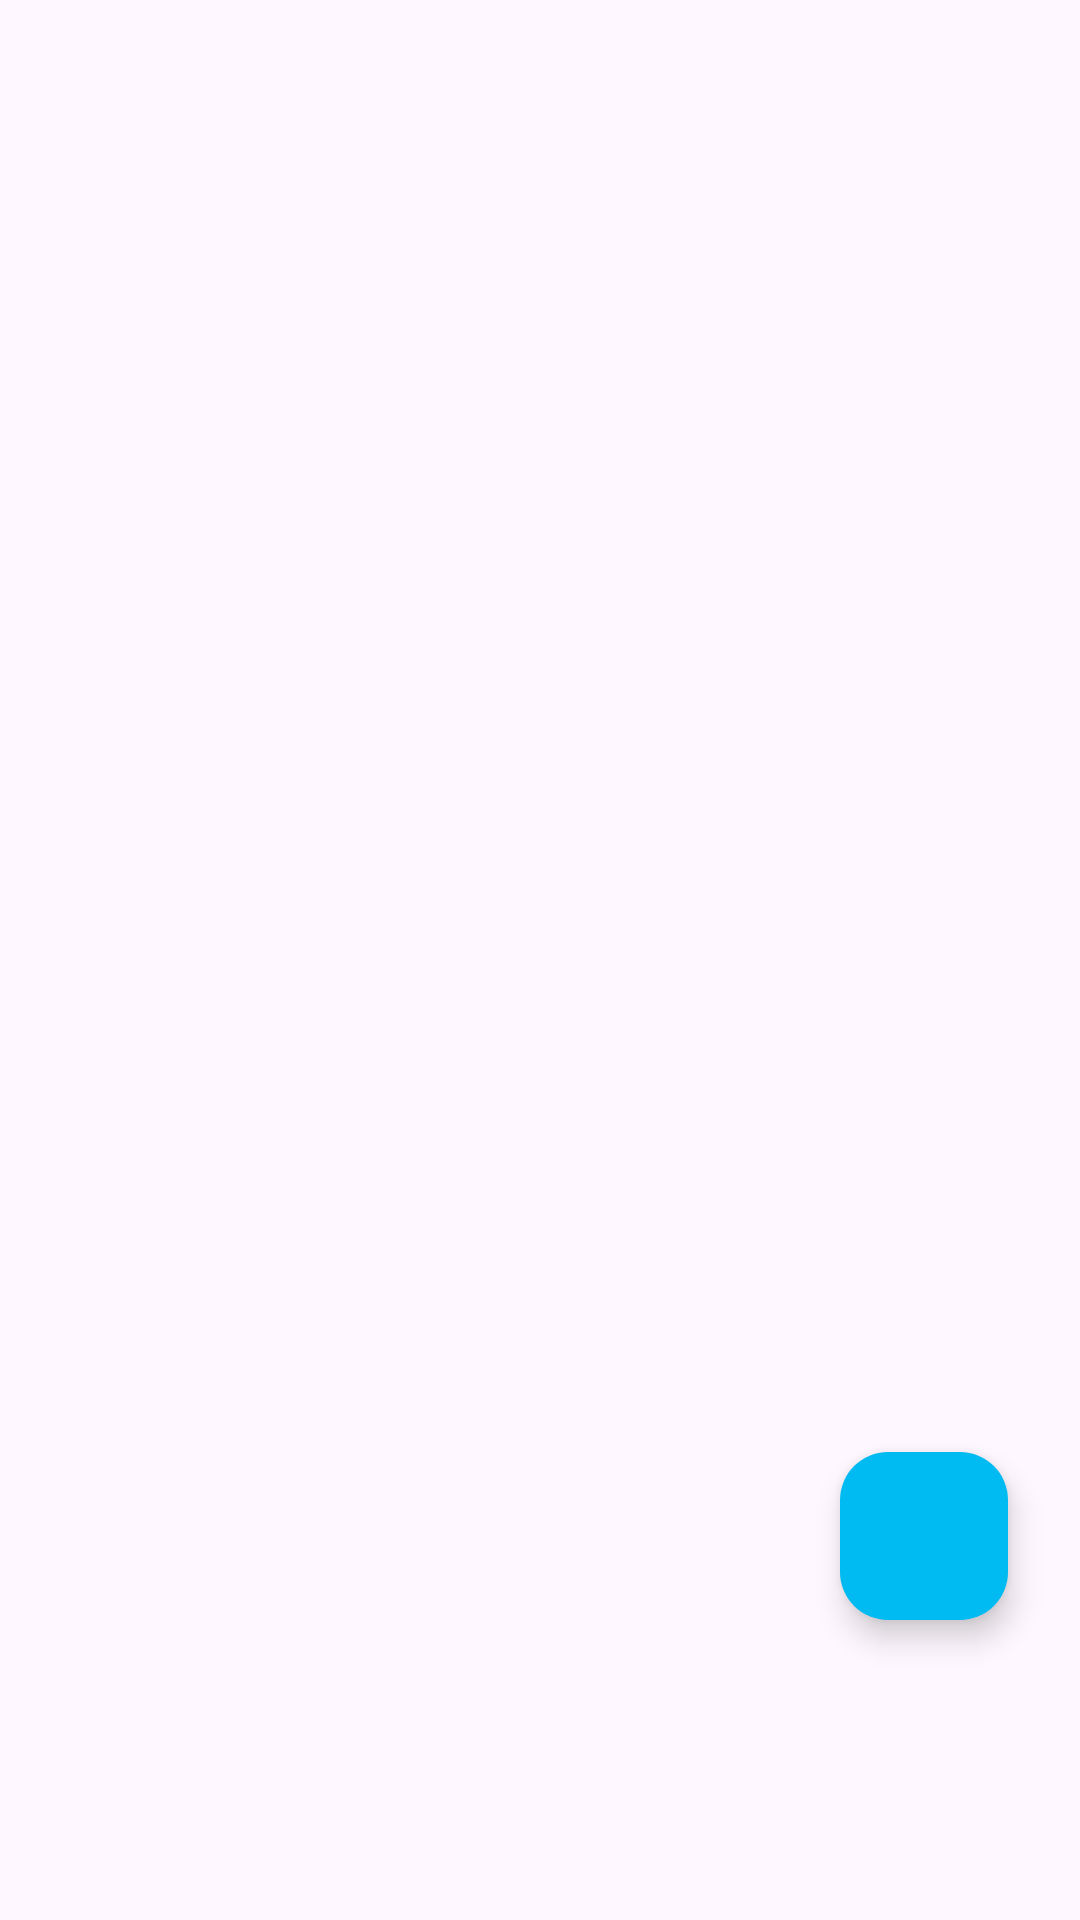

Here is an Android app screen rendered from its layout file. Give the layout XML and the strings, colors and styles it references.
<!-- AndroidManifest.xml: application theme Theme.WK -->
<!-- res/layout/fragment_home.xml -->
<?xml version="1.0" encoding="utf-8"?>
<androidx.constraintlayout.widget.ConstraintLayout xmlns:android="http://schemas.android.com/apk/res/android"
    xmlns:app="http://schemas.android.com/apk/res-auto"
    xmlns:tools="http://schemas.android.com/tools"
    android:layout_width="match_parent"
    android:layout_height="match_parent"
    tools:context=".ui.home.HomeFragment">

    <androidx.recyclerview.widget.RecyclerView
        android:id="@+id/rv_list_form"
        android:layout_width="match_parent"
        android:layout_height="match_parent"
        android:layout_marginTop="60dp"
        android:layout_marginEnd="8dp"
        tools:listitem="@layout/item_form"
        app:layoutManager="androidx.recyclerview.widget.LinearLayoutManager"
        app:layout_constraintBottom_toBottomOf="parent"
        app:layout_constraintEnd_toEndOf="parent"
        app:layout_constraintStart_toStartOf="parent"
        app:layout_constraintTop_toTopOf="parent">
    </androidx.recyclerview.widget.RecyclerView>

    <com.google.android.material.floatingactionbutton.FloatingActionButton
        android:layout_width="wrap_content"
        android:layout_height="wrap_content"
        android:id="@+id/fab_add"
        android:layout_marginBottom="100dp"
        android:src="@drawable/baseline_add_24"
        android:tint="#ffffff"
        android:backgroundTint="@color/Blue_icetar"
        android:layout_marginRight="24dp"
        app:layout_constraintBottom_toBottomOf="parent"
        app:layout_constraintEnd_toEndOf="parent"/>

    <LinearLayout
        android:id="@+id/ctn_content"
        android:layout_width="match_parent"
        android:layout_height="match_parent"
        android:gravity="center_horizontal"
        app:layoutManager="androidx.recyclerview.widget.LinearLayoutManager"
        app:layout_constraintBottom_toBottomOf="parent"
        app:layout_constraintEnd_toEndOf="parent"
        android:visibility="gone"
        app:layout_constraintStart_toStartOf="parent"
        app:layout_constraintTop_toTopOf="@+id/rv_list_form"
        android:orientation="vertical"
        android:layout_margin="50dp">

        <TextView
            android:text="Add a Form!"
            android:gravity="center"
            android:layout_gravity="center"
            android:layout_width="match_parent"
            android:textStyle="bold"
            android:layout_marginTop="20dp"
            android:textSize="25sp"
            android:layout_margin="24dp"
            android:layout_height="wrap_content"/>

        <ImageView
            android:id="@+id/iv_Content"
            android:layout_width="wrap_content"
            android:layout_height="wrap_content"
            android:src="@drawable/no_date"

            />

    </LinearLayout>

</androidx.constraintlayout.widget.ConstraintLayout>
<!-- res/layout/item_form.xml (included above) -->
<?xml version="1.0" encoding="utf-8"?>
<LinearLayout xmlns:android="http://schemas.android.com/apk/res/android"
    android:layout_width="match_parent"
    xmlns:tools="http://schemas.android.com/tools"
    android:orientation="vertical"
    android:layout_marginTop="8dp"
    android:layout_marginStart="8dp"
    android:layout_height="wrap_content">

    <TextView
        android:id="@+id/tv_form_title"
        tools:text="Title Sample"
        style="@style/Title3"
        android:layout_width="match_parent"
        android:layout_height="wrap_content"
        />

    <TextView
        android:id="@+id/tv_form_description"
        android:layout_width="match_parent"
        android:layout_height="wrap_content"
        android:layout_marginBottom="8dp"
        android:fontFamily="@font/rubik_medium"
        tools:text="Description long to text"/>
    
    <View
        android:layout_marginTop="8dp"
        android:layout_width="match_parent"
        android:layout_height="1dp"
        android:alpha="0.5"
        android:fontFamily="@font/rubik_medium"
        android:background="@color/Blue_icetar"/>

</LinearLayout>
<!-- resources referenced by this layout -->
<resources>
  <color name="Blue_icetar">#00bbf1</color>
  <!-- drawable no_date: vector/xml drawable (drawable, 5564 chars, omitted) -->
  <style name="Title3" parent="Widget.AppCompat.TextView">
          <item name="fontFamily">@font/rubik_medium</item>
          <item name="android:textSize">18sp</item>
          <item name="android:textStyle">bold</item>
      </style>
  <style name="Theme.WK" parent="Base.Theme.WK" />
  <style name="Base.Theme.WK" parent="Theme.Material3.DayNight.NoActionBar">
          
          <item name="colorPrimary">@color/Blue_dark_icetar</item>
      </style>
  <color name="Blue_dark_icetar">#2264a7</color>
</resources>
